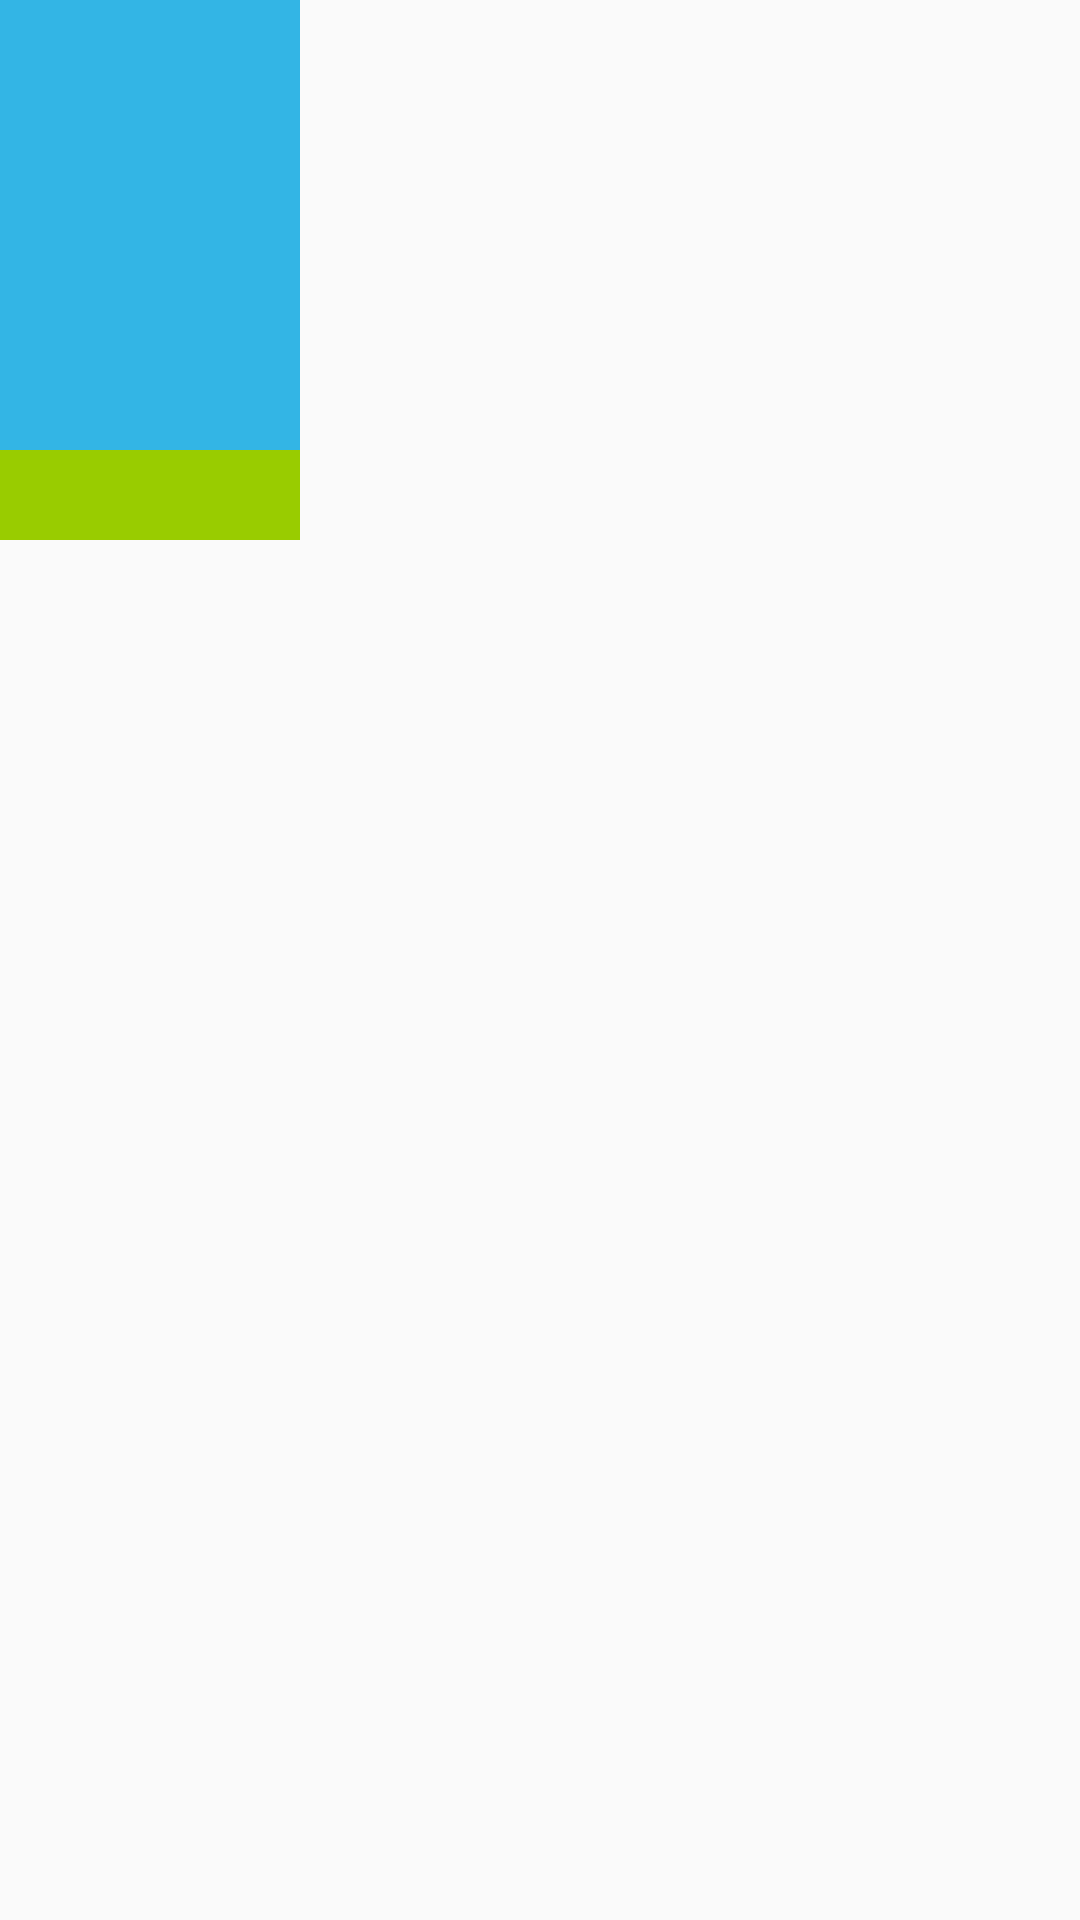

This screen was rendered from an Android layout file. Write that file and the resources it references.
<!-- AndroidManifest.xml: application theme AppTheme -->
<!-- res/layout/deck_card.xml -->
<?xml version="1.0" encoding="utf-8"?>
<LinearLayout xmlns:android="http://schemas.android.com/apk/res/android"
    xmlns:app="http://schemas.android.com/apk/res-auto"
    android:layout_width="wrap_content"
    android:layout_height="match_parent"
    android:orientation="vertical">

    <ImageView
        android:id="@+id/imageView"
        android:layout_width="100dp"
        android:layout_height="150dp"
        android:background="@android:color/holo_blue_light" />

    <TextView
        android:id="@+id/deck_card_title"
        android:layout_width="100dp"
        android:layout_height="30dp"
        android:background="@android:color/holo_green_light"
        android:textSize="16sp"
        android:textStyle="bold" />

</LinearLayout>
<!-- resources referenced by this layout -->
<resources>
  <style name="AppTheme" parent="Theme.AppCompat.Light.DarkActionBar">
          
          <item name="colorPrimary">@color/colorPrimary</item>
          <item name="colorPrimaryDark">@color/colorPrimaryDark</item>
          <item name="colorAccent">@color/colorAccent</item>
          <item name="android:windowTranslucentStatus">true</item>
      </style>
  <!-- not gathered from this repository: default colours our renderer supplied (Android Studio template values) -->
  <color name="colorPrimary">#FF6200EE</color>
  <color name="colorPrimaryDark">#FF3700B3</color>
  <color name="colorAccent">#FF03DAC5</color>
</resources>
